Dataset: data (GitHub, magahisca/dfruitdisease). Classes: anthracnose, cactus virus X, healthy, stem canker.

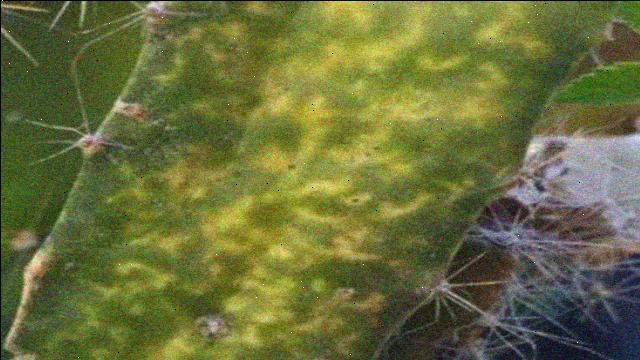
Label: cactus virus X

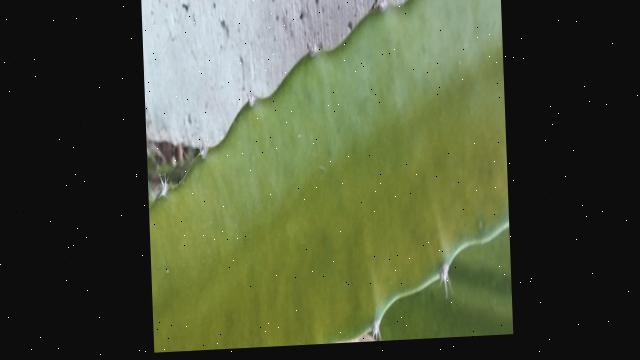
Label: healthy

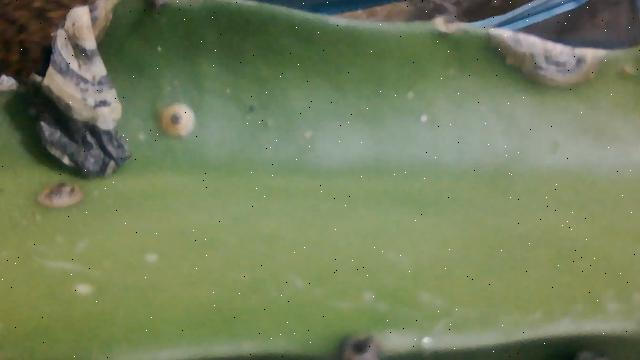
Label: stem canker

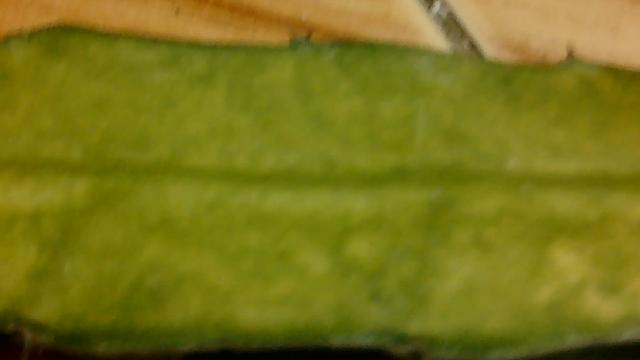
Label: cactus virus X

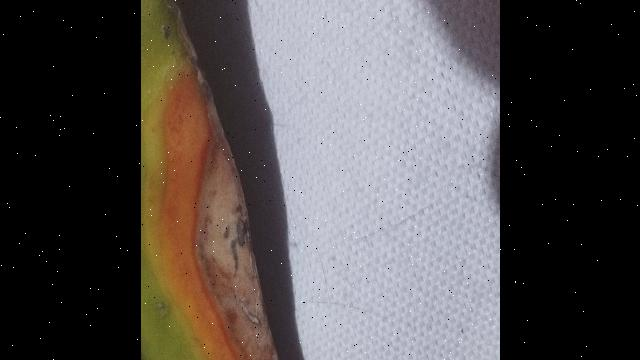
Label: anthracnose

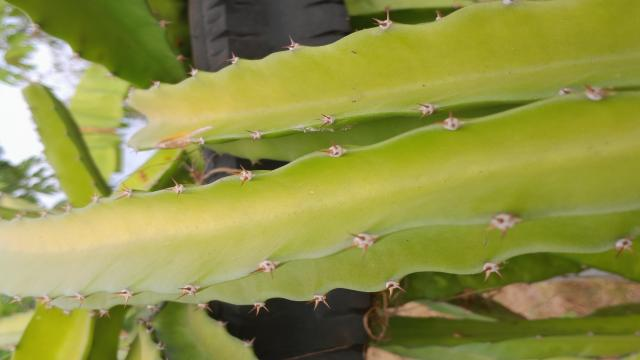
Label: healthy
